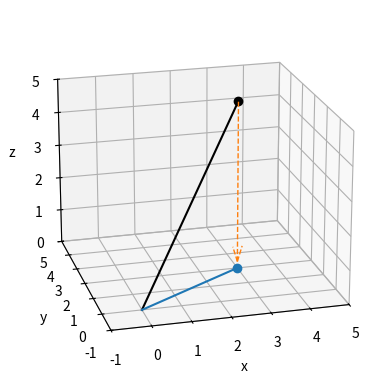

This chart was generated by the following Python code:
"""
.. _tut-artifact-ssp:

Create Signal Space Projectors
==============================

Signal-Space Projection (SSP)\ :footcite:p:`ssp_1997` is a way of estimating a
projection matrix to remove noise from a recording by comparing measurements with and
without the signal of interest. An empty-room recording is typically used to estimate
the direction(s) of environmental noise in sensor space. Once the noise vector(s) are
known, you can create an orthogonal hyperplane and construct a projection matrix to
project your recording onto that hyperplane. It should be clear that SSP reduces the
dimensionality of your data and thus sensors will not retain linear independency.

Additional information on projections and on Signal-Space Projection (SSP) can be found
in `MNE's Python background on projectors and projections`_.

MNE's Python geometric example projecting from 3-dimensional space to the (x, y) plane:

.. _MNE's Python background on projectors and projections: https://mne.tools/stable/auto_tutorials/preprocessing/45_projectors_background.html
"""

import numpy as np
from matplotlib import pyplot as plt

ax = plt.axes(projection="3d")
ax.view_init(azim=-105, elev=20)
ax.set(xlabel="x", ylabel="y", zlabel="z", xlim=(-1, 5), ylim=(-1, 5), zlim=(0, 5))

# plot the vector (3, 2, 5)
origin = np.zeros((3, 1))
point = np.array([[3, 2, 5]]).T
vector = np.hstack([origin, point])
ax.plot(*vector, color="k")
ax.plot(*point, color="k", marker="o")

# project the vector onto the x,y plane and plot it
xy_projection_matrix = np.array([[1, 0, 0], [0, 1, 0], [0, 0, 0]])
projected_point = xy_projection_matrix @ point
projected_vector = xy_projection_matrix @ vector
ax.plot(*projected_vector, color="C0")
ax.plot(*projected_point, color="C0", marker="o")

# add dashed arrow showing projection
arrow_coords = np.concatenate([point, projected_point - point]).flatten()
ax.quiver3D(
    *arrow_coords,
    length=0.96,
    arrow_length_ratio=0.1,
    color="C1",
    linewidth=1,
    linestyle="dashed"
)

#%%
# References
# ----------
#
# .. footbibliography::
